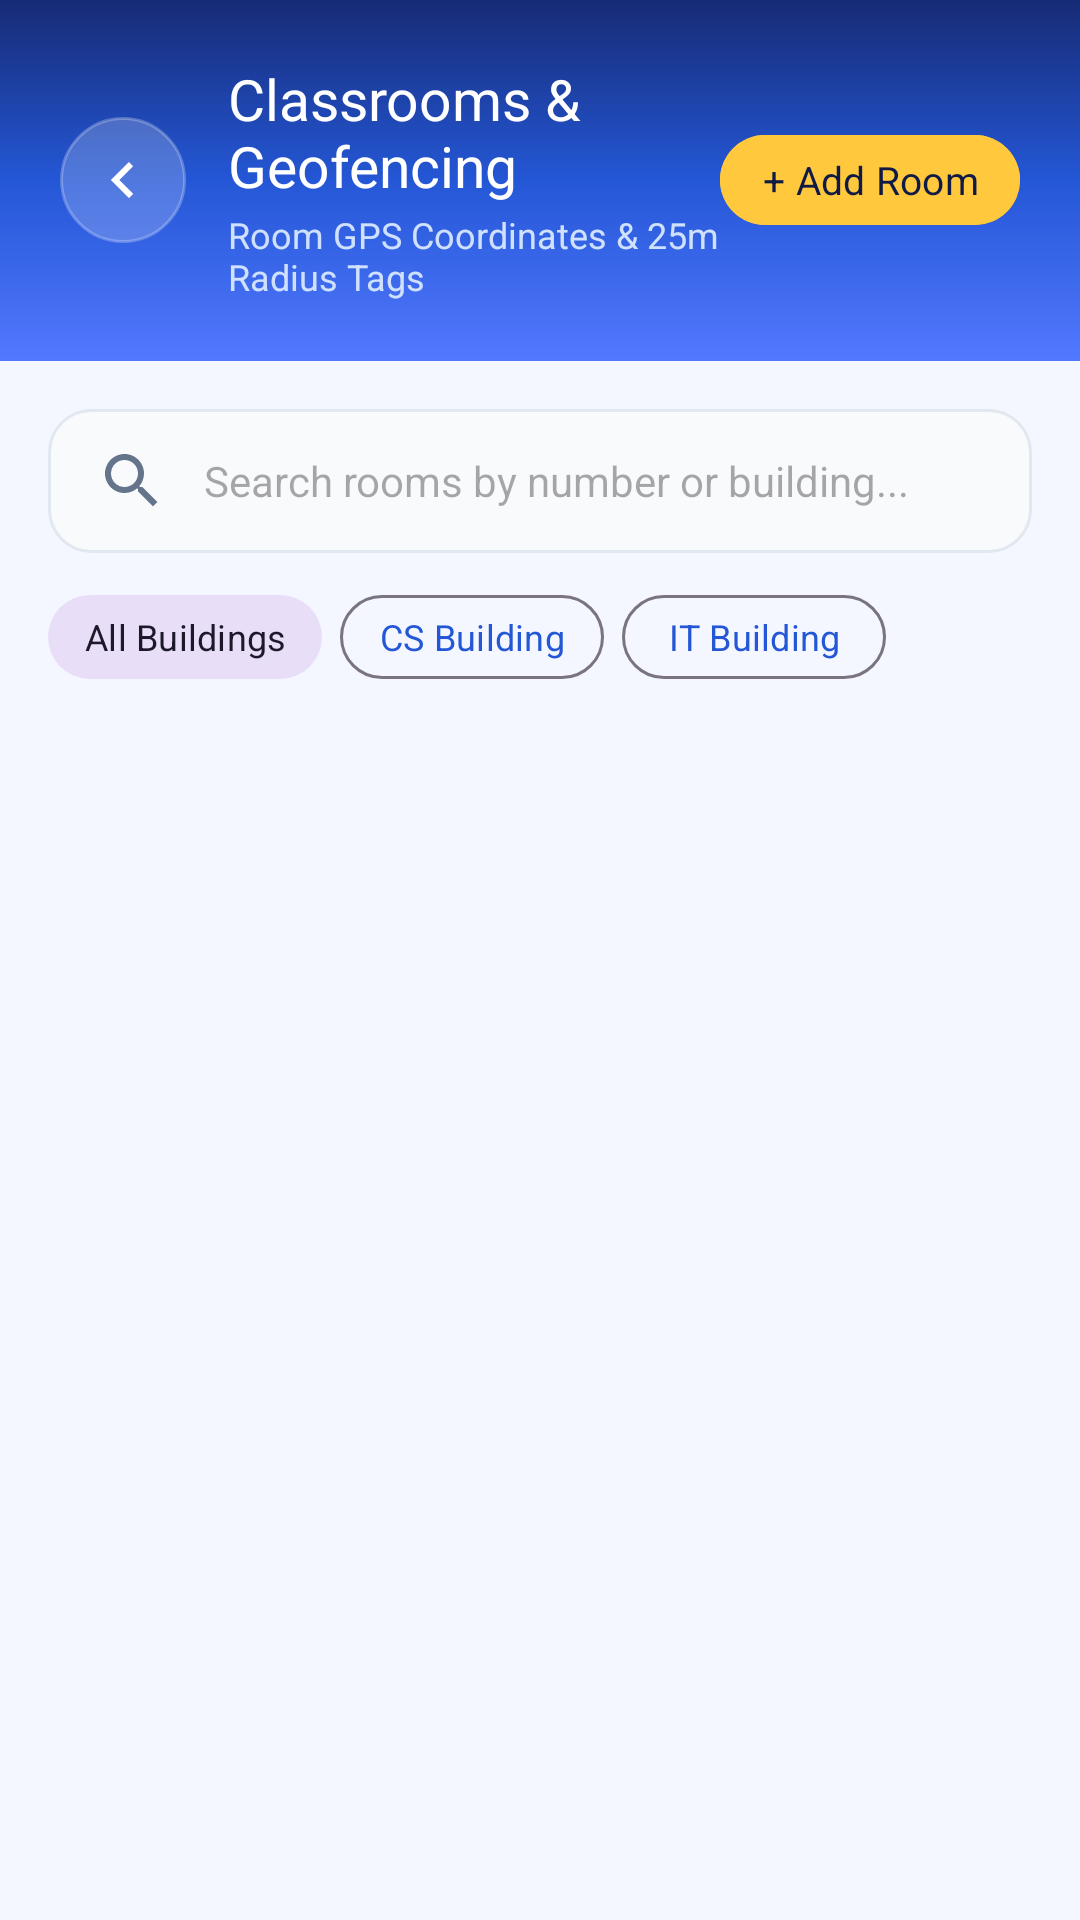

Layout XML and referenced resources for this Android screen:
<!-- AndroidManifest.xml: application theme Theme.RollCall -->
<!-- res/layout/activity_manage_rooms.xml -->
<?xml version="1.0" encoding="utf-8"?>
<LinearLayout xmlns:android="http://schemas.android.com/apk/res/android"
    xmlns:app="http://schemas.android.com/apk/res-auto"
    xmlns:tools="http://schemas.android.com/tools"
    android:layout_width="match_parent"
    android:layout_height="match_parent"
    android:background="@color/blue_bg"
    android:orientation="vertical"
    tools:context=".ManageRoomsActivity">

    
    <LinearLayout
        android:layout_width="match_parent"
        android:layout_height="wrap_content"
        android:background="@drawable/bg_blue_gradient"
        android:gravity="center_vertical"
        android:orientation="horizontal"
        android:padding="20dp">

        <ImageButton
            android:id="@+id/btnBackManageRooms"
            android:layout_width="42dp"
            android:layout_height="42dp"
            android:background="@drawable/bg_header_button"
            android:contentDescription="Back"
            android:padding="10dp"
            android:rotation="180"
            android:src="@drawable/ic_arrow_right"
            app:tint="@color/white" />

        <LinearLayout
            android:layout_width="0dp"
            android:layout_height="wrap_content"
            android:layout_marginStart="14dp"
            android:layout_weight="1"
            android:orientation="vertical">

            <TextView
                android:layout_width="wrap_content"
                android:layout_height="wrap_content"
                android:fontFamily="sans-serif-bold"
                android:text="Classrooms &amp; Geofencing"
                android:textColor="@color/white"
                android:textSize="19sp" />

            <TextView
                android:id="@+id/tvRoomsSubtitle"
                android:layout_width="wrap_content"
                android:layout_height="wrap_content"
                android:layout_marginTop="2dp"
                android:fontFamily="sans-serif"
                android:text="Room GPS Coordinates &amp; 25m Radius Tags"
                android:textColor="#D0E1FF"
                android:textSize="12sp" />
        </LinearLayout>

        <com.google.android.material.button.MaterialButton
            android:id="@+id/fabAddRoom"
            style="?attr/borderlessButtonStyle"
            android:layout_width="wrap_content"
            android:layout_height="38dp"
            android:backgroundTint="@color/yellow_accent"
            android:fontFamily="sans-serif-bold"
            android:paddingHorizontal="14dp"
            android:paddingVertical="0dp"
            android:text="+ Add Room"
            android:textAllCaps="false"
            android:textColor="@color/deep_navy"
            android:textSize="13sp"
            app:cornerRadius="19dp" />
    </LinearLayout>

    
    <LinearLayout
        android:layout_width="match_parent"
        android:layout_height="wrap_content"
        android:orientation="vertical"
        android:paddingHorizontal="16dp"
        android:paddingTop="16dp"
        android:paddingBottom="8dp">

        <EditText
            android:id="@+id/etSearchRooms"
            android:layout_width="match_parent"
            android:layout_height="48dp"
            android:background="@drawable/bg_input_field"
            android:drawableStart="@drawable/ic_search"
            android:drawablePadding="12dp"
            android:fontFamily="sans-serif"
            android:hint="Search rooms by number or building..."
            android:inputType="text"
            android:paddingHorizontal="16dp"
            android:textColor="@color/text_primary"
            android:textSize="14sp" />

        
        <HorizontalScrollView
            android:layout_width="match_parent"
            android:layout_height="wrap_content"
            android:layout_marginTop="10dp"
            android:scrollbars="none">

            <LinearLayout
                android:layout_width="wrap_content"
                android:layout_height="wrap_content"
                android:orientation="horizontal">

                <com.google.android.material.button.MaterialButton
                    android:id="@+id/btnBuildingFilterAll"
                    style="@style/Widget.Material3.Button.TonalButton"
                    android:layout_width="wrap_content"
                    android:layout_height="36dp"
                    android:layout_marginEnd="6dp"
                    android:fontFamily="sans-serif-bold"
                    android:paddingHorizontal="12dp"
                    android:paddingVertical="0dp"
                    android:text="All Buildings"
                    android:textSize="12sp"
                    app:cornerRadius="18dp" />

                <com.google.android.material.button.MaterialButton
                    android:id="@+id/btnBuildingFilterCS"
                    style="@style/Widget.Material3.Button.OutlinedButton"
                    android:layout_width="wrap_content"
                    android:layout_height="36dp"
                    android:layout_marginEnd="6dp"
                    android:fontFamily="sans-serif-bold"
                    android:paddingHorizontal="12dp"
                    android:paddingVertical="0dp"
                    android:text="CS Building"
                    android:textSize="12sp"
                    app:cornerRadius="18dp" />

                <com.google.android.material.button.MaterialButton
                    android:id="@+id/btnBuildingFilterIT"
                    style="@style/Widget.Material3.Button.OutlinedButton"
                    android:layout_width="wrap_content"
                    android:layout_height="36dp"
                    android:fontFamily="sans-serif-bold"
                    android:paddingHorizontal="12dp"
                    android:paddingVertical="0dp"
                    android:text="IT Building"
                    android:textSize="12sp"
                    app:cornerRadius="18dp" />
            </LinearLayout>
        </HorizontalScrollView>

    </LinearLayout>

    
    <LinearLayout
        android:id="@+id/layoutEmptyRooms"
        android:layout_width="match_parent"
        android:layout_height="match_parent"
        android:gravity="center"
        android:orientation="vertical"
        android:padding="32dp"
        android:visibility="gone">

        <ImageView
            android:layout_width="72dp"
            android:layout_height="72dp"
            android:contentDescription="No Rooms"
            android:src="@drawable/ic_location"
            app:tint="@color/text_secondary" />

        <TextView
            android:layout_width="wrap_content"
            android:layout_height="wrap_content"
            android:layout_marginTop="16dp"
            android:fontFamily="sans-serif-bold"
            android:text="No Classrooms Found"
            android:textColor="@color/text_primary"
            android:textSize="16sp" />

        <TextView
            android:layout_width="wrap_content"
            android:layout_height="wrap_content"
            android:layout_marginTop="6dp"
            android:fontFamily="sans-serif"
            android:gravity="center"
            android:text="No classroom records match your search or building filter."
            android:textColor="@color/text_secondary"
            android:textSize="13sp" />
    </LinearLayout>

    <androidx.recyclerview.widget.RecyclerView
        android:id="@+id/rvManageRooms"
        android:layout_width="match_parent"
        android:layout_height="match_parent"
        android:clipToPadding="false"
        android:paddingHorizontal="16dp"
        android:paddingBottom="16dp"
        tools:listitem="@layout/item_student" />
</LinearLayout>
<!-- res/layout/item_student.xml (included above) -->
<?xml version="1.0" encoding="utf-8"?>
<androidx.cardview.widget.CardView xmlns:android="http://schemas.android.com/apk/res/android"
    xmlns:app="http://schemas.android.com/apk/res-auto"
    android:layout_width="match_parent"
    android:layout_height="wrap_content"
    android:layout_marginBottom="10dp"
    android:clickable="true"
    android:focusable="true"
    android:foreground="?attr/selectableItemBackground"
    app:cardBackgroundColor="@color/card_bg"
    app:cardCornerRadius="16dp"
    app:cardElevation="2dp">

    <LinearLayout
        android:layout_width="match_parent"
        android:layout_height="wrap_content"
        android:gravity="center_vertical"
        android:orientation="horizontal"
        android:padding="16dp">

        
        <FrameLayout
            android:layout_width="46dp"
            android:layout_height="46dp"
            android:background="@drawable/bg_button_secondary">

            <TextView
                android:id="@+id/tvAvatarInitials"
                android:layout_width="wrap_content"
                android:layout_height="wrap_content"
                android:layout_gravity="center"
                android:fontFamily="sans-serif-bold"
                android:text="RC"
                android:textColor="@color/primary_blue"
                android:textSize="14sp" />

        </FrameLayout>

        
        <LinearLayout
            android:layout_width="0dp"
            android:layout_height="wrap_content"
            android:layout_marginStart="14dp"
            android:layout_weight="1"
            android:orientation="vertical">

            <TextView
                android:id="@+id/tvItemName"
                android:layout_width="wrap_content"
                android:layout_height="wrap_content"
                android:ellipsize="end"
                android:fontFamily="sans-serif-bold"
                android:maxLines="1"
                android:text="John Doe"
                android:textColor="@color/text_primary"
                android:textSize="15sp" />

            <TextView
                android:id="@+id/tvItemRollEmail"
                android:layout_width="wrap_content"
                android:layout_height="wrap_content"
                android:layout_marginTop="3dp"
                android:fontFamily="sans-serif"
                android:text="RC001 • student@rollcall.com"
                android:textColor="@color/text_secondary"
                android:textSize="12sp" />

        </LinearLayout>

        
        <TextView
            android:id="@+id/tvItemStatusBadge"
            android:layout_width="wrap_content"
            android:layout_height="wrap_content"
            android:layout_marginStart="8dp"
            android:background="@drawable/bg_badge_present"
            android:fontFamily="sans-serif-bold"
            android:paddingHorizontal="10dp"
            android:paddingVertical="4dp"
            android:text="PRESENT"
            android:textColor="@color/success_green"
            android:textSize="11sp" />

    </LinearLayout>

</androidx.cardview.widget.CardView>
<!-- resources referenced by this layout -->
<resources>
  <color name="blue_bg">#F4F7FF</color>
  <color name="card_bg">#FFFFFF</color>
  <color name="deep_navy">#101B45</color>
  <color name="primary_blue">#2457D6</color>
  <color name="success_green">#20B875</color>
  <color name="text_primary">#172554</color>
  <color name="text_secondary">#64748B</color>
  <color name="white">#FFFFFFFF</color>
  <color name="yellow_accent">#FFC83D</color>
  <!-- drawable bg_badge_present (drawable) -->
  <?xml version="1.0" encoding="utf-8"?>
  <shape xmlns:android="http://schemas.android.com/apk/res/android"
      android:shape="rectangle">
      <solid android:color="@color/status_present_bg" />
      <corners android:radius="20dp" />
  </shape>
  <!-- drawable bg_blue_gradient (drawable) -->
  <?xml version="1.0" encoding="utf-8"?>
  <shape xmlns:android="http://schemas.android.com/apk/res/android"
      android:shape="rectangle">
      <gradient
          android:angle="270"
          android:startColor="#172B75"
          android:centerColor="#2457D6"
          android:endColor="#5278FF"
          android:type="linear" />
  </shape>
  <!-- drawable bg_button_secondary (drawable) -->
  <?xml version="1.0" encoding="utf-8"?>
  <ripple xmlns:android="http://schemas.android.com/apk/res/android"
      android:color="#202457D6">
      <item>
          <shape android:shape="rectangle">
              <solid android:color="@color/light_blue" />
              <corners android:radius="16dp" />
          </shape>
      </item>
  </ripple>
  <!-- drawable bg_header_button (drawable) -->
  <?xml version="1.0" encoding="utf-8"?>
  <ripple xmlns:android="http://schemas.android.com/apk/res/android"
      android:color="#40FFFFFF">
      <item>
          <shape android:shape="rectangle">
              <solid android:color="#33FFFFFF" />
              <corners android:radius="21dp" />
              <stroke
                  android:width="1dp"
                  android:color="#40FFFFFF" />
          </shape>
      </item>
  </ripple>
  <!-- drawable bg_input_field (drawable) -->
  <?xml version="1.0" encoding="utf-8"?>
  <shape xmlns:android="http://schemas.android.com/apk/res/android"
      android:shape="rectangle">
      <solid android:color="#F8FAFC" />
      <corners android:radius="14dp" />
      <stroke
          android:width="1dp"
          android:color="@color/border_color" />
  </shape>
  <!-- drawable ic_arrow_right (drawable) -->
  <vector xmlns:android="http://schemas.android.com/apk/res/android"
      android:width="24dp"
      android:height="24dp"
      android:viewportWidth="24"
      android:viewportHeight="24">
      <path
          android:fillColor="@color/text_primary"
          android:pathData="M8.59,16.59L13.17,12L8.59,7.41L10,6L16,12L10,18L8.59,16.59Z" />
  </vector>
  <!-- drawable ic_location (drawable) -->
  <vector xmlns:android="http://schemas.android.com/apk/res/android"
      android:width="24dp"
      android:height="24dp"
      android:viewportWidth="24"
      android:viewportHeight="24">
      <path
          android:fillColor="#FF4F46E5"
          android:pathData="M12,2C8.13,2 5,5.13 5,9c0,5.25 7,13 7,13s7,-7.75 7,-13c0,-3.87 -3.13,-7 -7,-7z M12,11.5c-1.38,0 -2.5,-1.12 -2.5,-2.5s1.12,-2.5 2.5,-2.5 2.5,1.12 2.5,2.5 -1.12,2.5 -2.5,2.5z" />
  </vector>
  <!-- drawable ic_search (drawable) -->
  <vector xmlns:android="http://schemas.android.com/apk/res/android"
      android:width="24dp"
      android:height="24dp"
      android:viewportWidth="24"
      android:viewportHeight="24">
      <path
          android:fillColor="#FF64748B"
          android:pathData="M15.5,14h-0.79l-0.28,-0.27C15.41,12.59 16,11.11 16,9.5 16,5.91 13.09,3 9.5,3S3,5.91 3,9.5 5.91,16 9.5,16c1.61,0 3.09,-0.59 4.23,-1.57l0.27,0.28v0.79l5,4.99L20.49,19l-4.99,-5zM9.5,14C7.01,14 5,11.99 5,9.5S7.01,5 9.5,5 14,7.01 14,9.5 11.99,14 9.5,14z" />
  </vector>
  <style name="Theme.RollCall" parent="Base.Theme.RollCall" />
  <color name="status_present_bg">#EAF1FF</color>
  <color name="light_blue">#EAF1FF</color>
  <color name="border_color">#E2E8F0</color>
  <color name="dark_blue">#172B75</color>
</resources>
